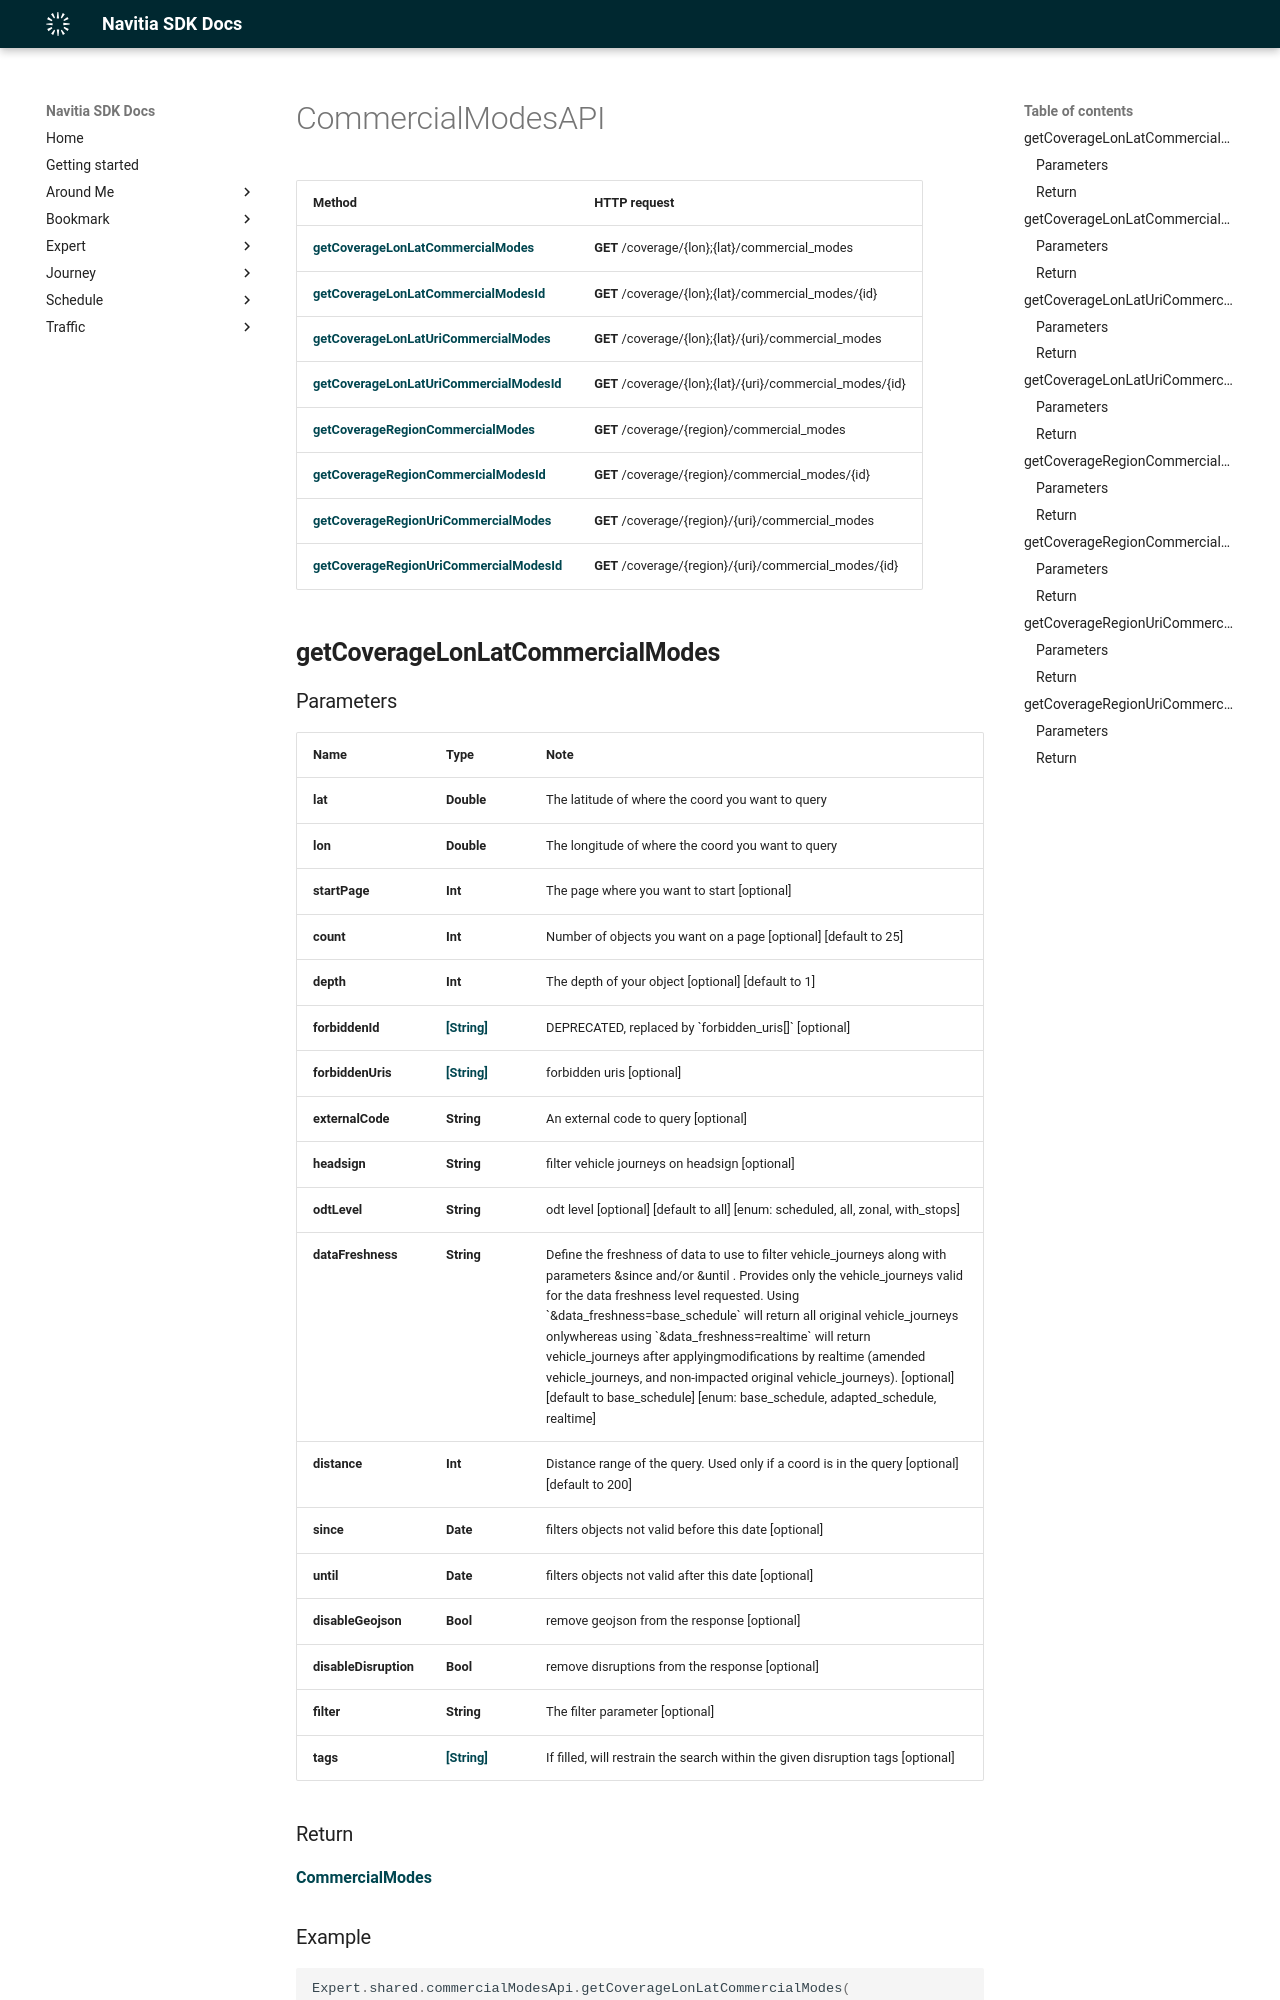

repository: hove-io/navitia_sdk_docs · page: expert/ios/api/CommercialModesAPI/index.html · generator: mkdocs

# CommercialModesAPI

Method | HTTP request
------------- | -------------
[**getCoverageLonLatCommercialModes**](#getCoverageLonLatCommercialModes) | **GET** /coverage/{lon};{lat}/commercial_modes
[**getCoverageLonLatCommercialModesId**](#getCoverageLonLatCommercialModesId) | **GET** /coverage/{lon};{lat}/commercial_modes/{id}
[**getCoverageLonLatUriCommercialModes**](#getCoverageLonLatUriCommercialModes) | **GET** /coverage/{lon};{lat}/{uri}/commercial_modes
[**getCoverageLonLatUriCommercialModesId**](#getCoverageLonLatUriCommercialModesId) | **GET** /coverage/{lon};{lat}/{uri}/commercial_modes/{id}
[**getCoverageRegionCommercialModes**](#getCoverageRegionCommercialModes) | **GET** /coverage/{region}/commercial_modes
[**getCoverageRegionCommercialModesId**](#getCoverageRegionCommercialModesId) | **GET** /coverage/{region}/commercial_modes/{id}
[**getCoverageRegionUriCommercialModes**](#getCoverageRegionUriCommercialModes) | **GET** /coverage/{region}/{uri}/commercial_modes
[**getCoverageRegionUriCommercialModesId**](#getCoverageRegionUriCommercialModesId) | **GET** /coverage/{region}/{uri}/commercial_modes/{id}

## **getCoverageLonLatCommercialModes**
